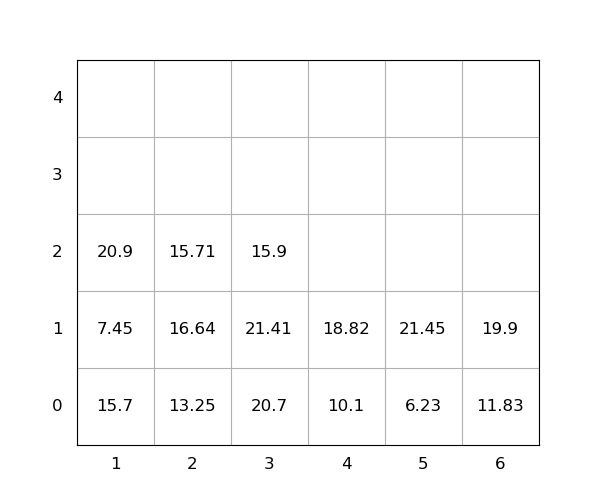

Data behind this chart, as committed beside it:
idx, loc_x, loc_y, loc_z, weight, group, score, seq, reloc, size(ft)
1, 4, 0, 0, 10.1, 0, 10.1, 0, 0, 20
2, 5, 0, 0, 6.23, 0, 6.23, 0, 0, 20
3, 1, 0, 0, 15.7, 0, 15.7, 0, 1.0, 20
4, 1, 0, 1, 7.45, 0, 7.45, 0, 1.0, 20
5, 1, 0, 2, 20.9, 0, 20.9, 0, 1.0, 20
6, 6, 0, 0, 11.83, 0, 11.83, 0, 0, 20
7, 6, 0, 1, 19.9, 0, 19.9, 0, 0, 20
8, 3, 0, 0, 20.7, 0, 20.7, 1, 1.0, 20
9, 5, 0, 1, 21.45, 0, 21.45, 2, 0, 20
10, 2, 0, 0, 13.25, 0, 13.25, 3, 1.0, 20
11, 3, 0, 1, 21.41, 0, 21.41, 4, 1.0, 20
12, 2, 0, 1, 16.64, 0, 16.64, 5, 1.0, 20
13, 4, 0, 1, 18.82, 0, 18.82, 6, 0, 20
14, 3, 0, 2, 15.9, 0, 15.9, 7, 1.0, 20
15, 2, 0, 2, 15.71, 0, 15.71, 8, 1.0, 20
